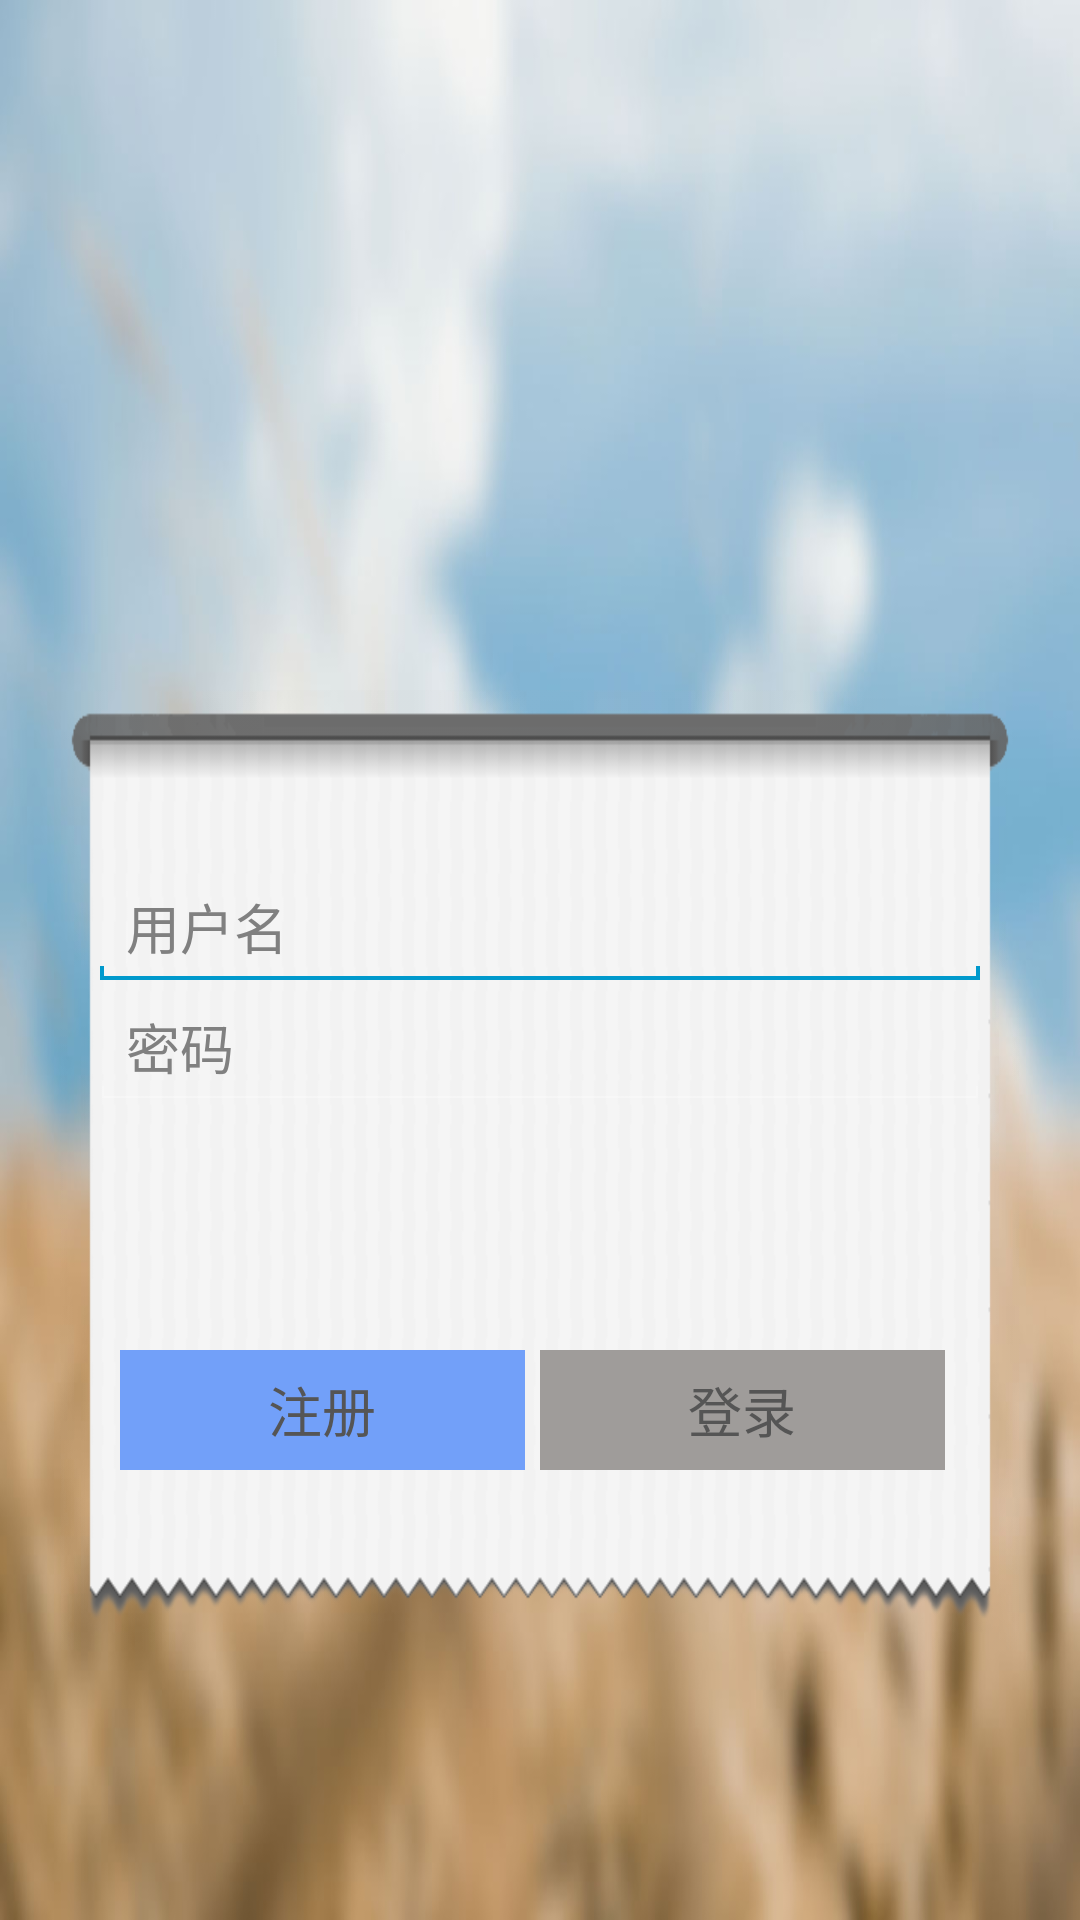

Produce the Android XML layout that renders to this screen, including the resource entries it uses.
<!-- AndroidManifest.xml: activity theme android:Theme.Holo.NoActionBar -->
<!-- res/layout/activity_login.xml -->
<RelativeLayout xmlns:android="http://schemas.android.com/apk/res/android"
    android:layout_width="match_parent"
    android:layout_height="match_parent"
    android:background="@drawable/detail_background3" >

	<RelativeLayout
	    android:layout_width="320dp"
	    android:layout_height="320dp"
	    android:layout_centerHorizontal="true"
	    android:layout_centerVertical="false"
	    android:layout_marginTop="230dp"
	    android:background="@drawable/push_down" >

        <LinearLayout
            android:id="@+id/ll_input"
            android:layout_width="300dp"
            android:layout_height="200dp"
            android:layout_centerHorizontal="true"
            android:gravity="center_vertical"
            android:orientation="vertical" >

	        <EditText
	            android:id="@+id/et_login_username"
	            android:layout_width="300dp"
	            android:layout_height="40dp"
	            android:hint="@+string/login_username" >

	            <requestFocus />
	        </EditText>

	        <EditText
	            android:id="@+id/et_login_password"
	            android:layout_width="300dp"
	            android:layout_height="40dp"
	            android:inputType="textPassword" 
	            android:hint="@+string/login_pwd" />

    </LinearLayout>

    <LinearLayout
        android:id="@+id/ll_button"
        android:layout_width="300dp"
        android:layout_height="100dp"
        android:layout_below="@id/ll_input"
        android:layout_centerHorizontal="true"
        android:paddingTop="20dp" >

        <Button
            android:id="@+id/btn_register"
            android:layout_width="135dp"
            android:layout_height="40dp"
            android:layout_marginLeft="10dp"
            android:background="@drawable/button_back"
            android:text="@+string/reg"
            android:textColor="#555555" 
            style="?android:attr/buttonBarButtonStyle" />

        <Button
            android:id="@+id/btn_login"
            android:layout_width="135dp"
            android:layout_height="40dp"
            android:layout_marginLeft="5dp"
            android:background="@drawable/button_back3"
            android:text="@+string/login"
            android:textColor="#555555" 
            style="?android:attr/buttonBarButtonStyle" />

    </LinearLayout>
    </RelativeLayout>
</RelativeLayout>
<!-- resources referenced by this layout -->
<resources>
  <!-- drawable button_back: png bitmap (drawable-xhdpi, 2836 bytes) -->
  <!-- drawable button_back3: png bitmap (drawable-xhdpi, 2836 bytes) -->
  <!-- drawable detail_background3: jpg bitmap (drawable-xhdpi, 63082 bytes) -->
  <!-- drawable push_down: png bitmap (drawable-xhdpi, 22871 bytes) -->
  <string name="login">登录</string>
  <string name="login_pwd">密码</string>
  <string name="login_username">用户名</string>
  <string name="reg">注册</string>
</resources>
